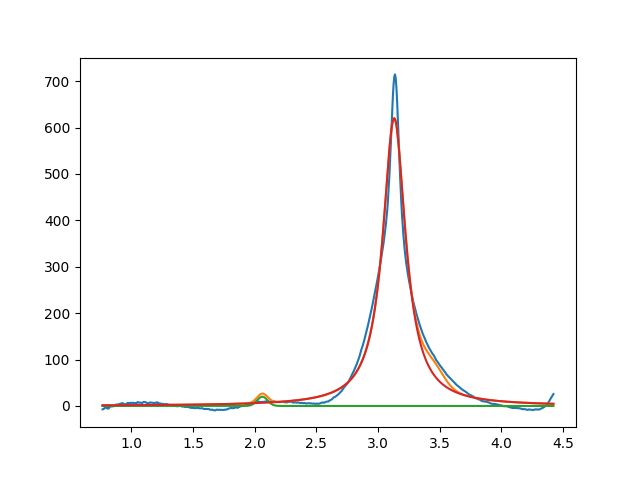

Data behind this chart, as committed beside it:
2.061717815147971589e+00, 2.000000000000000355e+01, 1.000000000000000194e-01, 9.999999999999998890e-01
3.130846060844164835e+00, 6.201444553401212261e+02, 2.241590564288647724e-01, 1.387385989750767513e-49
3.451330529153861626e+00, 2.999999999999999645e+01, 1.999999999999999833e-01, 9.999999999999998890e-01
